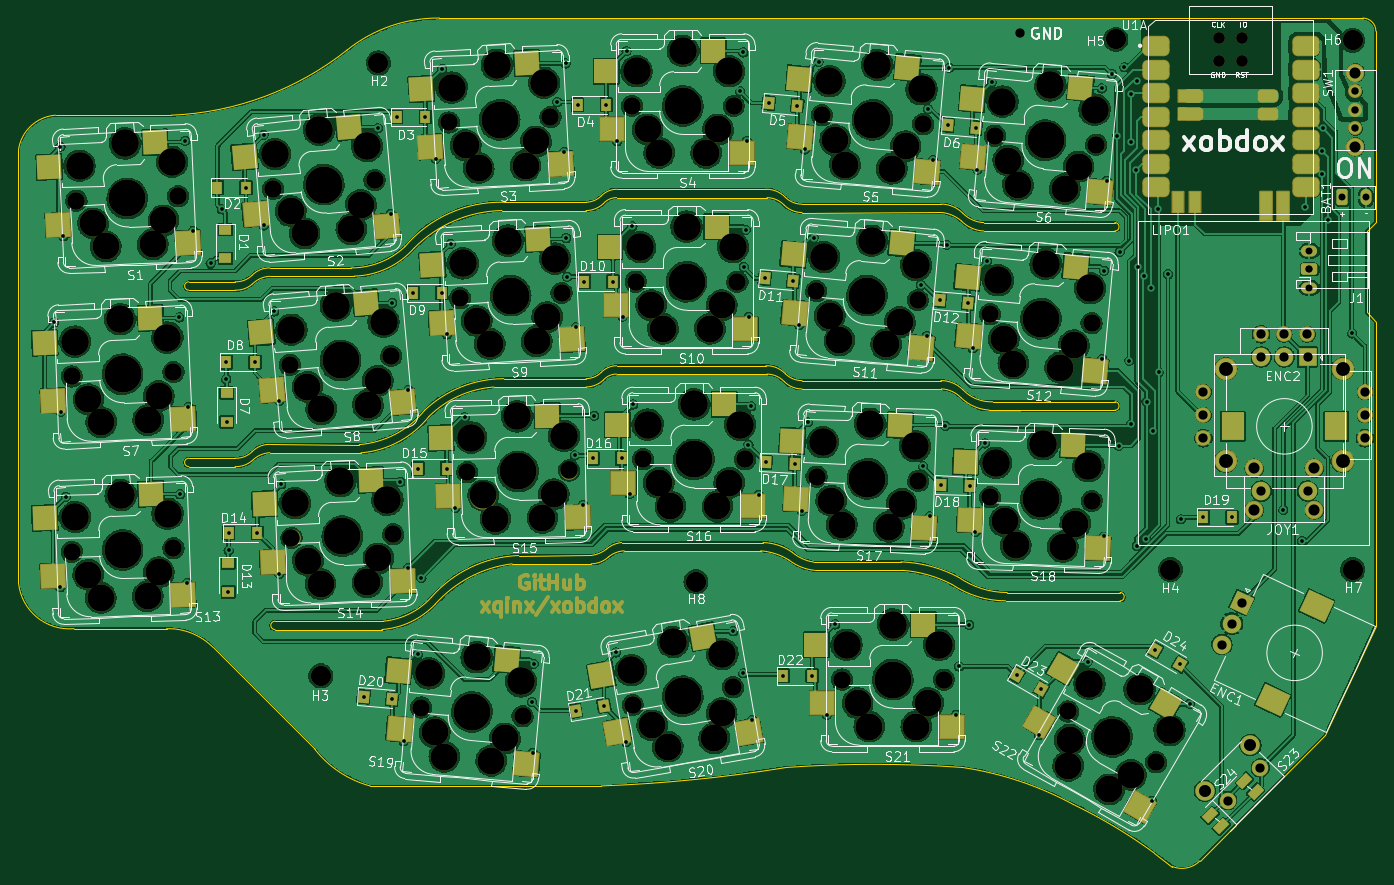
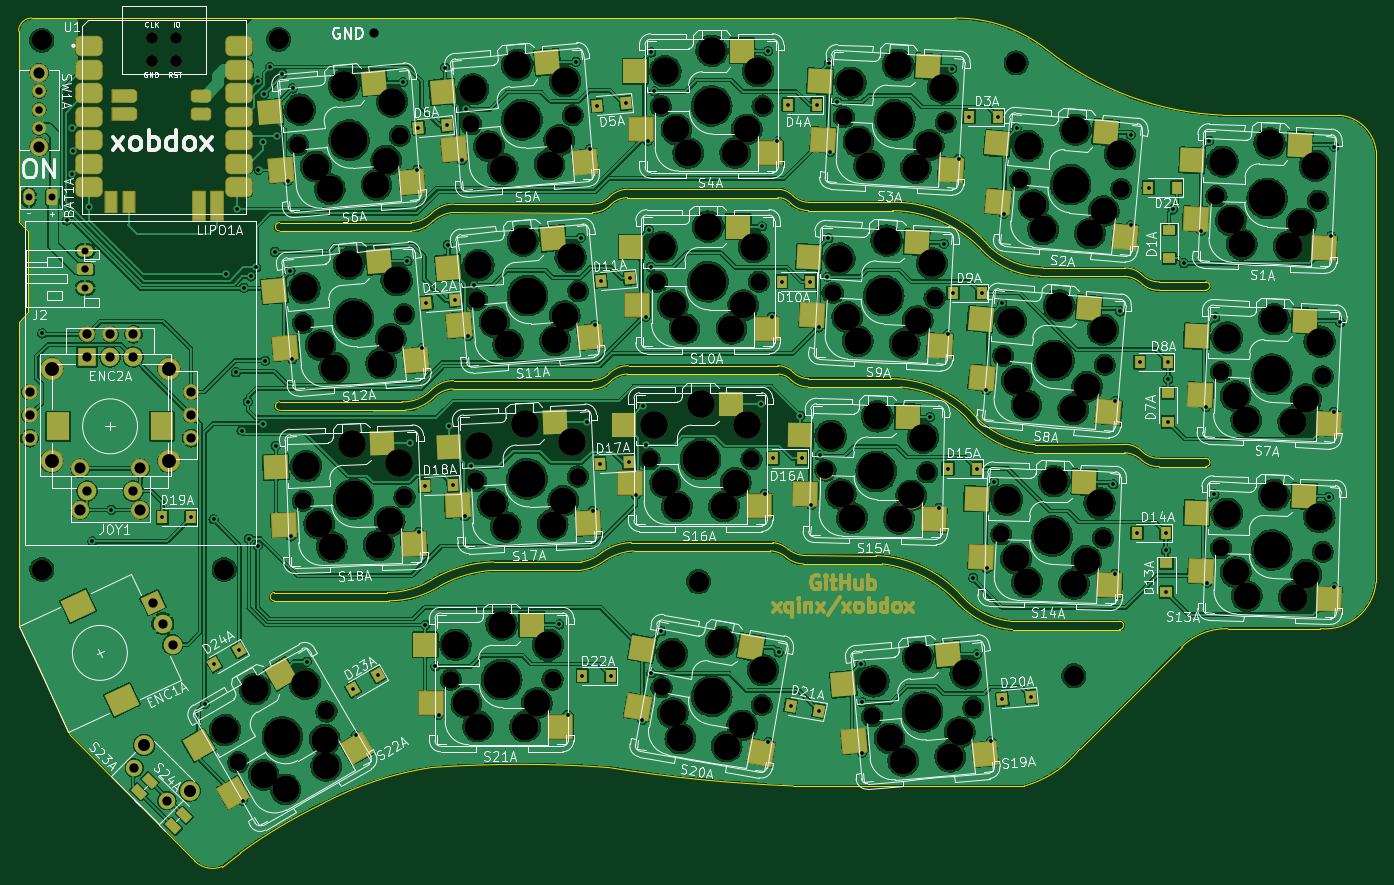
Circuit board: 11 layer files. Board 146.7 x 91.7 mm.
- bottom_copper: xobdox_seeed-B_Cu.gbr (1218585 bytes)
- bottom_mask: xobdox_seeed-B_Mask.gbr (22993 bytes)
- paste: xobdox_seeed-B_Paste.gbr (7978 bytes)
- bottom_silk: xobdox_seeed-B_Silkscreen.gbr (166274 bytes)
- outline: xobdox_seeed-Edge_Cuts.gbr (9091 bytes)
- top_copper: xobdox_seeed-F_Cu.gbr (1236274 bytes)
- top_mask: xobdox_seeed-F_Mask.gbr (22981 bytes)
- paste: xobdox_seeed-F_Paste.gbr (7967 bytes)
- top_silk: xobdox_seeed-F_Silkscreen.gbr (163576 bytes)
- drill: xobdox_seeed-NPTH.drl (4609 bytes)
- drill: xobdox_seeed-PTH.drl (5091 bytes)

=== bottom_copper: xobdox_seeed-B_Cu.gbr (1218585 bytes, source omitted) ===
=== bottom_mask: xobdox_seeed-B_Mask.gbr (22993 bytes, source omitted) ===
=== paste: xobdox_seeed-B_Paste.gbr (7978 bytes, source omitted) ===
=== bottom_silk: xobdox_seeed-B_Silkscreen.gbr (166274 bytes, source omitted) ===
=== outline: xobdox_seeed-Edge_Cuts.gbr (9091 bytes, source omitted) ===
=== top_copper: xobdox_seeed-F_Cu.gbr (1236274 bytes, source omitted) ===
=== top_mask: xobdox_seeed-F_Mask.gbr (22981 bytes, source omitted) ===
=== paste: xobdox_seeed-F_Paste.gbr (7967 bytes, source omitted) ===
=== top_silk: xobdox_seeed-F_Silkscreen.gbr (163576 bytes, source omitted) ===
=== drill: xobdox_seeed-NPTH.drl ===
M48
; DRILL file {KiCad (6.0.0-0)} date Tuesday, November 22, 2022 at 01:30:18 PM
; FORMAT={-:-/ absolute / metric / decimal}
; #@! TF.CreationDate,2022-11-22T13:30:18-08:00
; #@! TF.GenerationSoftware,Kicad,Pcbnew,(6.0.0-0)
; #@! TF.FileFunction,NonPlated,1,2,NPTH
FMAT,2
METRIC
; #@! TA.AperFunction,NonPlated,NPTH,ComponentDrill
T1C1.270
; #@! TA.AperFunction,NonPlated,NPTH,ComponentDrill
T2C1.900
; #@! TA.AperFunction,NonPlated,NPTH,ComponentDrill
T3C2.200
; #@! TA.AperFunction,NonPlated,NPTH,ComponentDrill
T4C2.930
; #@! TA.AperFunction,NonPlated,NPTH,ComponentDrill
T5C3.000
; #@! TA.AperFunction,NonPlated,NPTH,ComponentDrill
T6C4.000
%
G90
G05
T1
X198.231Y-55.699
X198.231Y-58.239
X200.771Y-55.699
X200.771Y-58.239
T2
X74.254Y-111.281
X74.256Y-92.329
X74.756Y-73.329
X85.246Y-91.849
X85.248Y-110.897
X85.746Y-72.849
X96.022Y-72.069
X97.822Y-91.069
X98.004Y-109.781
X106.98Y-71.11
X108.78Y-90.11
X108.998Y-109.397
X112.022Y-128.11
X115.009Y-64.877
X116.209Y-83.877
X117.002Y-102.685
X122.98Y-129.069
X125.994Y-64.302
X127.194Y-83.302
X128.0Y-102.493
X134.801Y-63.089
X134.885Y-127.844
X135.201Y-82.089
X136.001Y-101.289
X145.718Y-125.934
X145.801Y-63.089
X146.201Y-82.089
X147.001Y-101.289
X154.722Y-83.11
X154.756Y-103.149
X155.322Y-64.11
X157.501Y-125.089
X165.68Y-84.069
X165.746Y-103.629
X166.28Y-65.069
X168.501Y-125.089
X173.504Y-105.397
X173.522Y-85.61
X174.022Y-66.31
X181.938Y-128.539
X184.48Y-86.569
X184.498Y-105.781
X184.98Y-67.269
X191.464Y-134.039
T3
X101.168Y-124.689
X107.391Y-58.445
X141.72Y-114.51
X187.1Y-55.9
X193.0Y-113.2
X212.7Y-56.0
X212.7Y-113.2
T4
X76.032Y-113.761
X76.056Y-94.793
X76.556Y-75.793
X77.39Y-116.255
X77.435Y-97.275
X77.935Y-78.275
X82.467Y-116.078
X82.51Y-97.054
X83.01Y-78.054
X83.647Y-113.495
X83.668Y-94.461
X84.168Y-75.461
X97.927Y-74.452
X99.414Y-76.871
X99.727Y-93.452
X99.782Y-112.261
X101.14Y-114.755
X101.214Y-95.871
X104.474Y-76.429
X105.518Y-73.788
X106.217Y-114.578
X106.274Y-95.429
X107.318Y-92.788
X107.397Y-111.995
X113.484Y-130.788
X114.528Y-133.429
X116.829Y-67.325
X118.029Y-86.325
X118.23Y-69.795
X118.736Y-105.195
X119.43Y-88.795
X119.589Y-133.871
X120.05Y-107.713
X121.075Y-131.452
X123.303Y-69.529
X124.439Y-66.927
X124.503Y-88.529
X125.129Y-107.624
X125.639Y-85.927
X126.355Y-105.063
X136.491Y-65.629
X136.891Y-84.629
X136.99Y-130.052
X137.691Y-103.829
X137.761Y-68.169
X138.161Y-87.169
X138.682Y-132.333
X138.961Y-106.369
X142.841Y-68.169
X143.241Y-87.169
X143.685Y-131.451
X144.041Y-106.369
X144.111Y-65.629
X144.494Y-128.729
X144.511Y-84.629
X145.311Y-103.829
X156.184Y-85.788
X156.334Y-105.761
X156.784Y-66.788
X157.228Y-88.429
X157.492Y-108.354
X157.828Y-69.429
X159.191Y-127.629
X160.461Y-130.169
X162.289Y-88.871
X162.567Y-108.575
X162.889Y-69.871
X163.775Y-86.452
X163.947Y-106.093
X164.375Y-67.452
X165.541Y-130.169
X166.811Y-127.629
X174.984Y-88.288
X175.105Y-107.995
X175.484Y-68.988
X176.028Y-90.929
X176.285Y-110.578
X176.528Y-71.629
X181.089Y-91.371
X181.362Y-110.755
X181.589Y-72.071
X181.961Y-134.419
X182.132Y-131.584
X182.575Y-88.952
X182.72Y-108.261
X183.075Y-69.652
X186.361Y-136.959
X188.731Y-135.394
T5
X74.592Y-88.561
X74.623Y-107.516
X75.092Y-69.561
X79.492Y-86.145
X79.543Y-105.143
X79.992Y-67.145
X84.583Y-88.125
X84.617Y-107.167
X85.083Y-69.125
X96.193Y-68.289
X97.993Y-87.289
X98.373Y-106.016
X100.983Y-65.662
X102.783Y-84.662
X103.293Y-103.643
X106.155Y-67.418
X107.955Y-86.418
X108.367Y-105.667
X112.847Y-124.418
X115.312Y-61.106
X116.512Y-80.106
X117.436Y-98.927
X118.02Y-122.662
X120.19Y-58.648
X121.39Y-77.648
X122.397Y-96.64
X122.809Y-125.289
X125.298Y-60.583
X126.498Y-79.583
X127.435Y-98.753
X134.726Y-124.065
X135.301Y-59.339
X135.701Y-78.339
X136.501Y-97.539
X139.268Y-121.03
X140.301Y-57.139
X140.701Y-76.139
X141.501Y-95.339
X144.574Y-122.328
X145.301Y-59.339
X145.701Y-78.339
X146.501Y-97.539
X155.419Y-99.425
X155.547Y-79.418
X156.147Y-60.418
X158.001Y-121.339
X160.511Y-97.445
X160.72Y-77.662
X161.32Y-58.662
X163.001Y-119.139
X165.41Y-99.861
X165.509Y-80.289
X166.109Y-61.289
X168.001Y-121.339
X174.135Y-101.667
X174.347Y-81.918
X174.847Y-62.618
X179.209Y-99.643
X179.52Y-80.162
X180.02Y-60.862
X184.129Y-102.016
X184.246Y-125.542
X184.309Y-82.789
X184.809Y-63.489
X189.676Y-126.137
X192.906Y-130.542
T6
X79.751Y-92.089
X79.751Y-111.089
X80.251Y-73.089
X101.501Y-71.589
X103.301Y-90.589
X103.501Y-109.589
X117.501Y-128.589
X120.501Y-64.589
X121.701Y-83.589
X122.501Y-102.589
X140.301Y-63.089
X140.301Y-126.889
X140.701Y-82.089
X141.501Y-101.289
X160.201Y-83.589
X160.251Y-103.389
X160.801Y-64.589
X163.001Y-125.089
X179.001Y-86.089
X179.001Y-105.589
X179.501Y-66.789
X186.701Y-131.289
T0
M30

=== drill: xobdox_seeed-PTH.drl ===
M48
; DRILL file {KiCad (6.0.0-0)} date Tuesday, November 22, 2022 at 01:30:18 PM
; FORMAT={-:-/ absolute / metric / decimal}
; #@! TF.CreationDate,2022-11-22T13:30:18-08:00
; #@! TF.GenerationSoftware,Kicad,Pcbnew,(6.0.0-0)
; #@! TF.FileFunction,Plated,1,2,PTH
FMAT,2
METRIC
; #@! TA.AperFunction,Plated,PTH,ViaDrill
T1C0.400
; #@! TA.AperFunction,Plated,PTH,ComponentDrill
T2C0.750
; #@! TA.AperFunction,Plated,PTH,ComponentDrill
T3C0.800
; #@! TA.AperFunction,Plated,PTH,ViaDrill
T4C1.000
; #@! TA.AperFunction,Plated,PTH,ComponentDrill
T5C1.000
; #@! TA.AperFunction,Plated,PTH,ComponentDrill
T6C1.200
; #@! TA.AperFunction,Plated,PTH,ComponentDrill
T7C1.300
; #@! TA.AperFunction,Plated,PTH,ComponentDrill
T8C1.500
; #@! TA.AperFunction,Plated,PTH,ComponentDrill
T9C2.000
%
G90
G05
T1
X72.365Y-86.487
X73.0Y-115.113
X73.025Y-67.488
X73.05Y-96.139
X73.355Y-77.165
X73.609Y-105.334
X85.877Y-85.954
X85.954Y-105.054
X86.512Y-66.853
X86.741Y-114.63
X86.868Y-95.606
X87.401Y-76.556
X89.261Y-80.091
X90.475Y-74.27
X90.957Y-90.78
X90.957Y-92.608
X90.983Y-97.232
X91.161Y-115.621
X91.211Y-109.245
X91.211Y-111.125
X93.066Y-71.933
X94.057Y-90.78
X94.311Y-109.245
X94.996Y-66.192
X94.996Y-75.997
X96.139Y-85.293
X96.672Y-94.971
X96.698Y-113.665
X96.901Y-103.988
X105.796Y-126.941
X107.34Y-65.507
X108.737Y-74.752
X108.885Y-127.211
X108.89Y-84.379
X109.372Y-64.287
X109.753Y-103.734
X110.134Y-131.75
X110.566Y-113.081
X110.642Y-93.777
X111.124Y-83.312
X111.658Y-102.286
X111.658Y-122.377
X112.039Y-114.097
X112.472Y-64.287
X113.614Y-68.783
X114.224Y-83.312
X114.3Y-59.055
X114.758Y-102.286
X114.808Y-87.782
X115.214Y-77.978
X115.722Y-106.528
X116.713Y-96.723
X124.003Y-127.533
X124.054Y-132.994
X124.181Y-123.368
X126.721Y-62.662
X127.483Y-68.047
X127.635Y-58.496
X127.686Y-77.368
X127.787Y-81.534
X128.626Y-100.863
X128.725Y-128.463
X128.753Y-87.02
X128.93Y-62.967
X129.515Y-106.223
X129.641Y-82.067
X130.581Y-101.194
X130.708Y-96.571
X131.778Y-127.925
X132.03Y-62.967
X132.741Y-82.067
X133.071Y-122.149
X133.198Y-66.904
X133.681Y-101.194
X133.782Y-85.877
X134.163Y-131.826
X134.214Y-57.15
X134.569Y-105.029
X134.849Y-76.098
X134.925Y-95.352
X145.745Y-119.863
X146.507Y-61.519
X146.837Y-57.302
X146.837Y-124.409
X146.888Y-80.493
X147.091Y-76.454
X147.218Y-66.878
X147.383Y-99.69
X147.422Y-85.877
X147.701Y-95.555
X147.803Y-129.438
X148.488Y-105.131
X149.154Y-81.729
X149.277Y-101.609
X149.586Y-62.781
X151.18Y-124.689
X152.242Y-81.999
X152.374Y-101.744
X152.674Y-63.051
X152.908Y-86.766
X153.162Y-106.858
X153.492Y-67.793
X153.797Y-97.282
X154.28Y-124.689
X154.432Y-77.343
X154.965Y-58.318
X155.88Y-128.88
X156.769Y-119.126
X166.04Y-82.448
X166.294Y-102.032
X166.675Y-87.96
X166.818Y-63.443
X166.98Y-107.442
X167.335Y-68.961
X168.052Y-84.117
X168.225Y-104.035
X168.681Y-97.663
X168.808Y-78.08
X168.91Y-65.176
X169.113Y-58.953
X169.824Y-128.905
X170.155Y-123.673
X171.14Y-84.387
X171.247Y-119.177
X171.323Y-104.143
X171.653Y-89.281
X171.933Y-109.093
X171.998Y-65.447
X172.136Y-69.977
X172.949Y-99.568
X173.177Y-79.883
X173.685Y-60.528
X176.381Y-124.599
X178.791Y-131.115
X179.066Y-126.149
X184.048Y-123.165
X185.598Y-61.189
X185.623Y-90.449
X185.776Y-109.626
X185.826Y-80.899
X186.131Y-71.196
X186.69Y-59.639
X187.274Y-66.319
X187.427Y-99.797
X187.503Y-78.867
X188.036Y-58.903
X188.57Y-90.627
X188.722Y-61.849
X188.747Y-97.485
X188.754Y-66.973
X189.281Y-70.002
X189.357Y-60.427
X189.357Y-110.617
X189.535Y-80.543
X190.094Y-81.509
X190.322Y-109.855
X190.424Y-95.047
X190.856Y-82.728
X191.008Y-138.176
X191.11Y-98.171
X191.367Y-121.907
X191.643Y-74.27
X191.719Y-91.872
X192.761Y-81.28
X194.052Y-123.457
X194.132Y-107.772
X195.097Y-127.711
X196.57Y-107.544
X199.67Y-107.544
X205.2Y-106.75
X207.239Y-110.134
X207.594Y-74.016
X209.372Y-67.945
X209.398Y-70.46
X209.455Y-65.499
X210.026Y-75.463
X212.649Y-87.681
T2
X208.0Y-78.75
X208.0Y-80.75
X208.0Y-80.75
X208.0Y-82.75
X211.58Y-72.98
X214.12Y-72.98
T3
X213.0Y-61.5
X213.0Y-63.5
X213.0Y-65.5
T4
X176.784Y-55.22
T5
X196.57Y-94.0
X196.57Y-96.5
X196.57Y-99.0
X198.573Y-121.302
X199.179Y-138.173
X199.629Y-119.036
X200.686Y-116.77
X202.715Y-134.638
X202.8Y-87.77
X202.823Y-90.221
X202.823Y-104.721
X205.3Y-87.77
X205.323Y-90.221
X207.8Y-87.77
X207.823Y-90.221
X207.823Y-104.721
X214.03Y-94.0
X214.03Y-96.5
X214.03Y-99.0
T6
X202.05Y-102.25
X202.05Y-106.75
X208.55Y-102.25
X208.55Y-106.75
X213.0Y-59.5
X213.0Y-67.5
T7
X196.704Y-137.113
X201.654Y-132.163
T8
X198.975Y-91.5
X198.975Y-101.5
X211.625Y-91.5
X211.625Y-101.5
T5
G00X193.786Y-73.729
M15
G01X193.786Y-73.229
M16
G05
G00X195.256Y-62.049
M15
G01X195.656Y-62.049
M16
G05
G00X195.256Y-63.954
M15
G01X195.656Y-63.954
M16
G05
G00X195.691Y-73.729
M15
G01X195.691Y-73.229
M16
G05
G00X203.311Y-73.229
M15
G01X203.311Y-73.729
M16
G05
G00X203.746Y-62.049
M15
G01X203.346Y-62.049
M16
G05
G00X203.746Y-63.954
M15
G01X203.346Y-63.954
M16
G05
G00X205.216Y-73.229
M15
G01X205.216Y-73.729
M16
G05
T9
G00X199.723Y-97.471
M15
G01X199.723Y-97.971
M16
G05
G00X203.833Y-127.175
M15
G01X204.286Y-127.387
M16
G05
G00X208.567Y-117.025
M15
G01X209.02Y-117.236
M16
G05
G00X210.923Y-97.471
M15
G01X210.923Y-97.971
M16
G05
T0
M30
